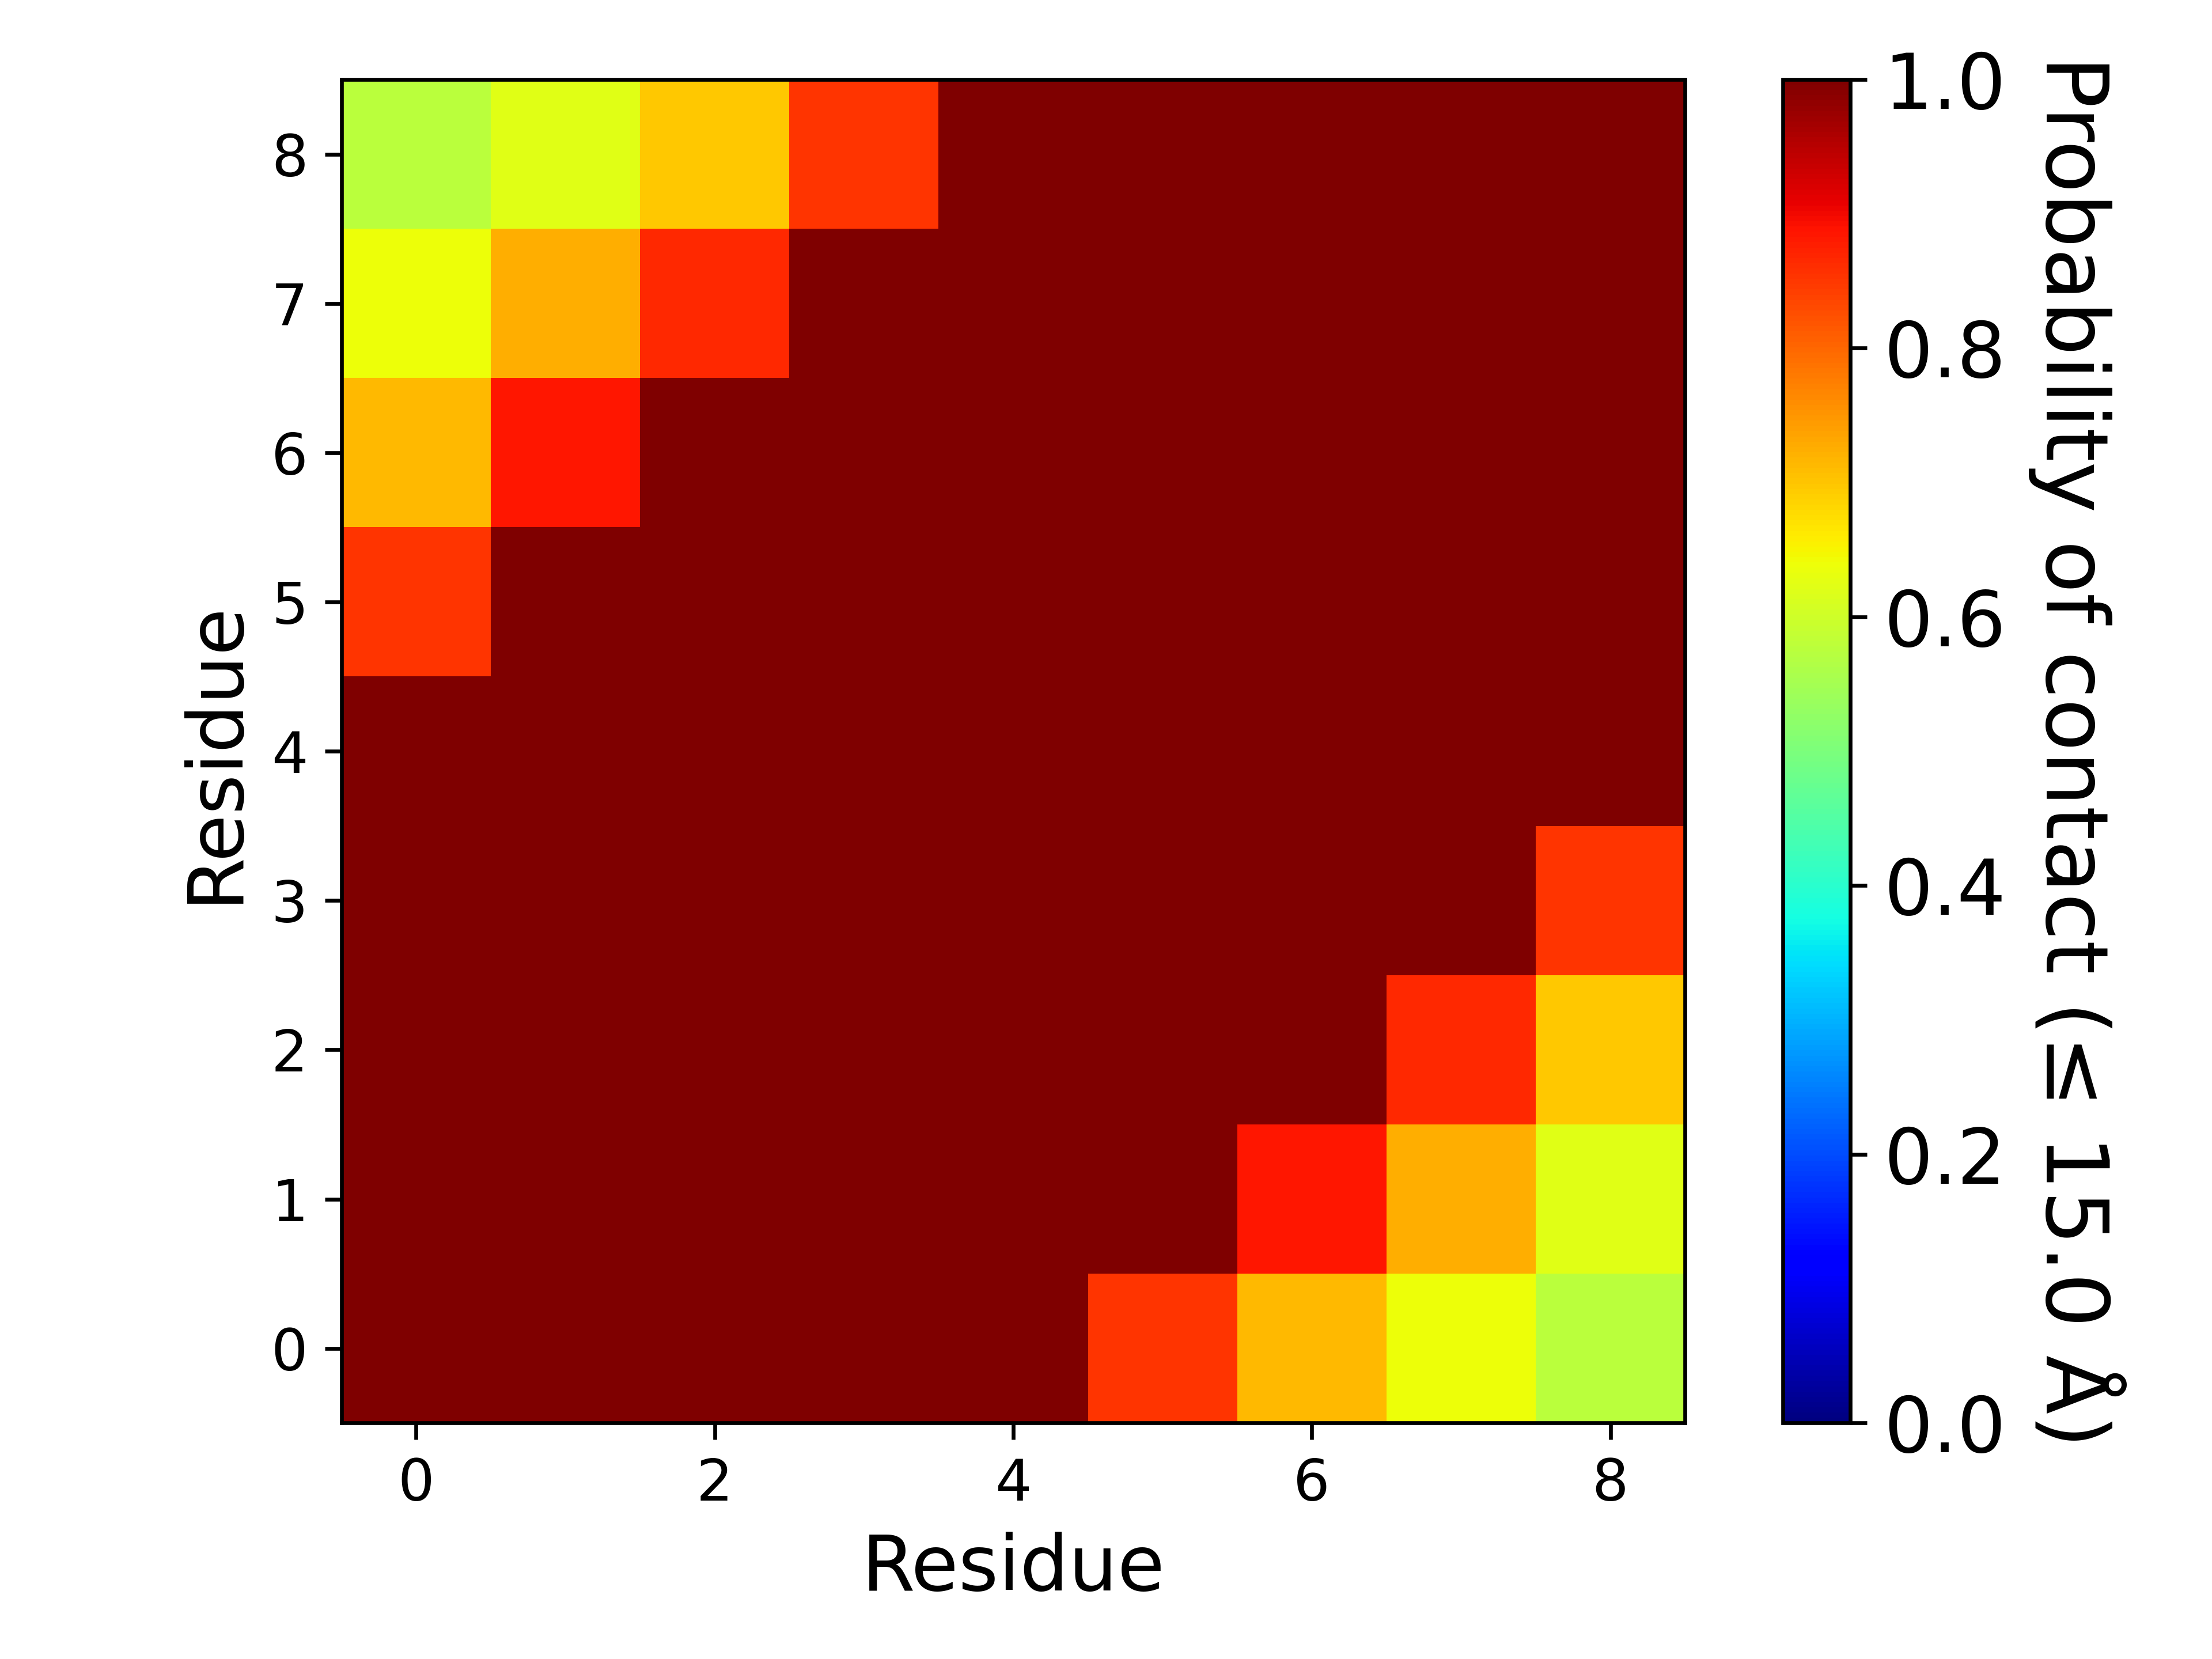

The data file committed next to this chart (first rows):
, 1, 2, 3, 4, 5, 6, 7, 8, 9
1, 1.0, 1.0, 1.0, 1.0, 1.0, 0.8545, 0.7141, 0.6405, 0.5776
2, 1.0, 1.0, 1.0, 1.0, 1.0, 1.0, 0.8861, 0.7254, 0.6228
3, 1.0, 1.0, 1.0, 1.0, 1.0, 1.0, 1.0, 0.8667, 0.696
4, 1.0, 1.0, 1.0, 1.0, 1.0, 1.0, 1.0, 1, 0.8553
5, 1.0, 1.0, 1.0, 1.0, 1.0, 1.0, 1.0, 1.0, 1.0
6, 0.8545, 1.0, 1.0, 1.0, 1.0, 1.0, 1.0, 1.0, 1.0
7, 0.7141, 0.8861, 1.0, 1.0, 1.0, 1.0, 1.0, 1.0, 1.0
8, 0.6405, 0.7254, 0.8667, 1, 1.0, 1.0, 1.0, 1.0, 1.0
9, 0.5776, 0.6228, 0.696, 0.8553, 1.0, 1.0, 1.0, 1.0, 1.0
